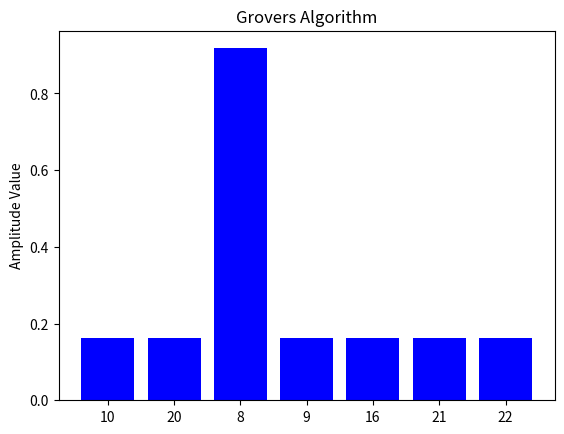

The matplotlib source for this figure:
### Imports required for this solution

import matplotlib.pyplot as plot
import numpy as NP
import hashlib
from math import sqrt, pi
from collections import OrderedDict
from statistics import mean

###############

### PlotGraph(n, amplitude): Plots the graph for target value with the highest amplitude.

def PlotGraph(n, amp_val):
	plot.title('Grovers Algorithm')
	plot.ylabel('Amplitude Value')
	y_pos = NP.arange(n)
	plot.bar(y_pos, amp_val.values(), align='center', color='b') # Here 'b' is color code for blue in matplotlib
	plot.xticks(y_pos, amp_val.keys())
	plot.show()
	
###############

### GetOracle(x_value): Returns the hex digest of the x value. This is referred to as the Oracle function.

def GetOracle(x_val):
    return hashlib.sha256(bytes(x_val, 'utf-8')).hexdigest()
    
###############

### GroverAlgo(target,objects,n_value,no_of_rounds): Returns amplitude retrieved based on the 1/sqrt(n_value).

def GroverAlgo(tgt, objs, nval, rounds):
    y_pos = NP.arange(nval)
    # Calculate amplitude to be returned
    amp = OrderedDict.fromkeys(objs, 1/sqrt(nval))
    for i in range(0, rounds, 2):
        for j, k in amp.items():
            if(GetOracle(j)==GetOracle(tgt)):
                amp[j] = k*(-1)
        avg = mean(amp.values())
        for j, k in amp.items():
            if(GetOracle(j)==GetOracle(tgt)):
                amp[j] = (2*avg) + abs(k)
                continue
            amp[j] = k-(2*(k-avg))
    ##
    print("Final Map with corresponding grover_amplitude", end="\n\n")
    print(amp, end="\n\n")
    
    return amp
    
###############

### Driver-Code

target = '8' #Value to be searched
objects = ('10', '20', '8', '9','16','21','22') #(Set) of different values
no_of_objs = len(objects)
no_of_rounds = int((pi/4)*sqrt(no_of_objs))
print("Number of rounds are {}".format(no_of_rounds),end="\n\n")

amp = GroverAlgo(target, objects, no_of_objs, no_of_rounds) #Calling Grover's Algo

###############

### To-Plot-Graph :- This part is the solution to P-1. in README.md

PlotGraph(no_of_objs, amp)
#Note:- If the target is found then it will have highest amplitude else all objects will have same amplitude.

###############
